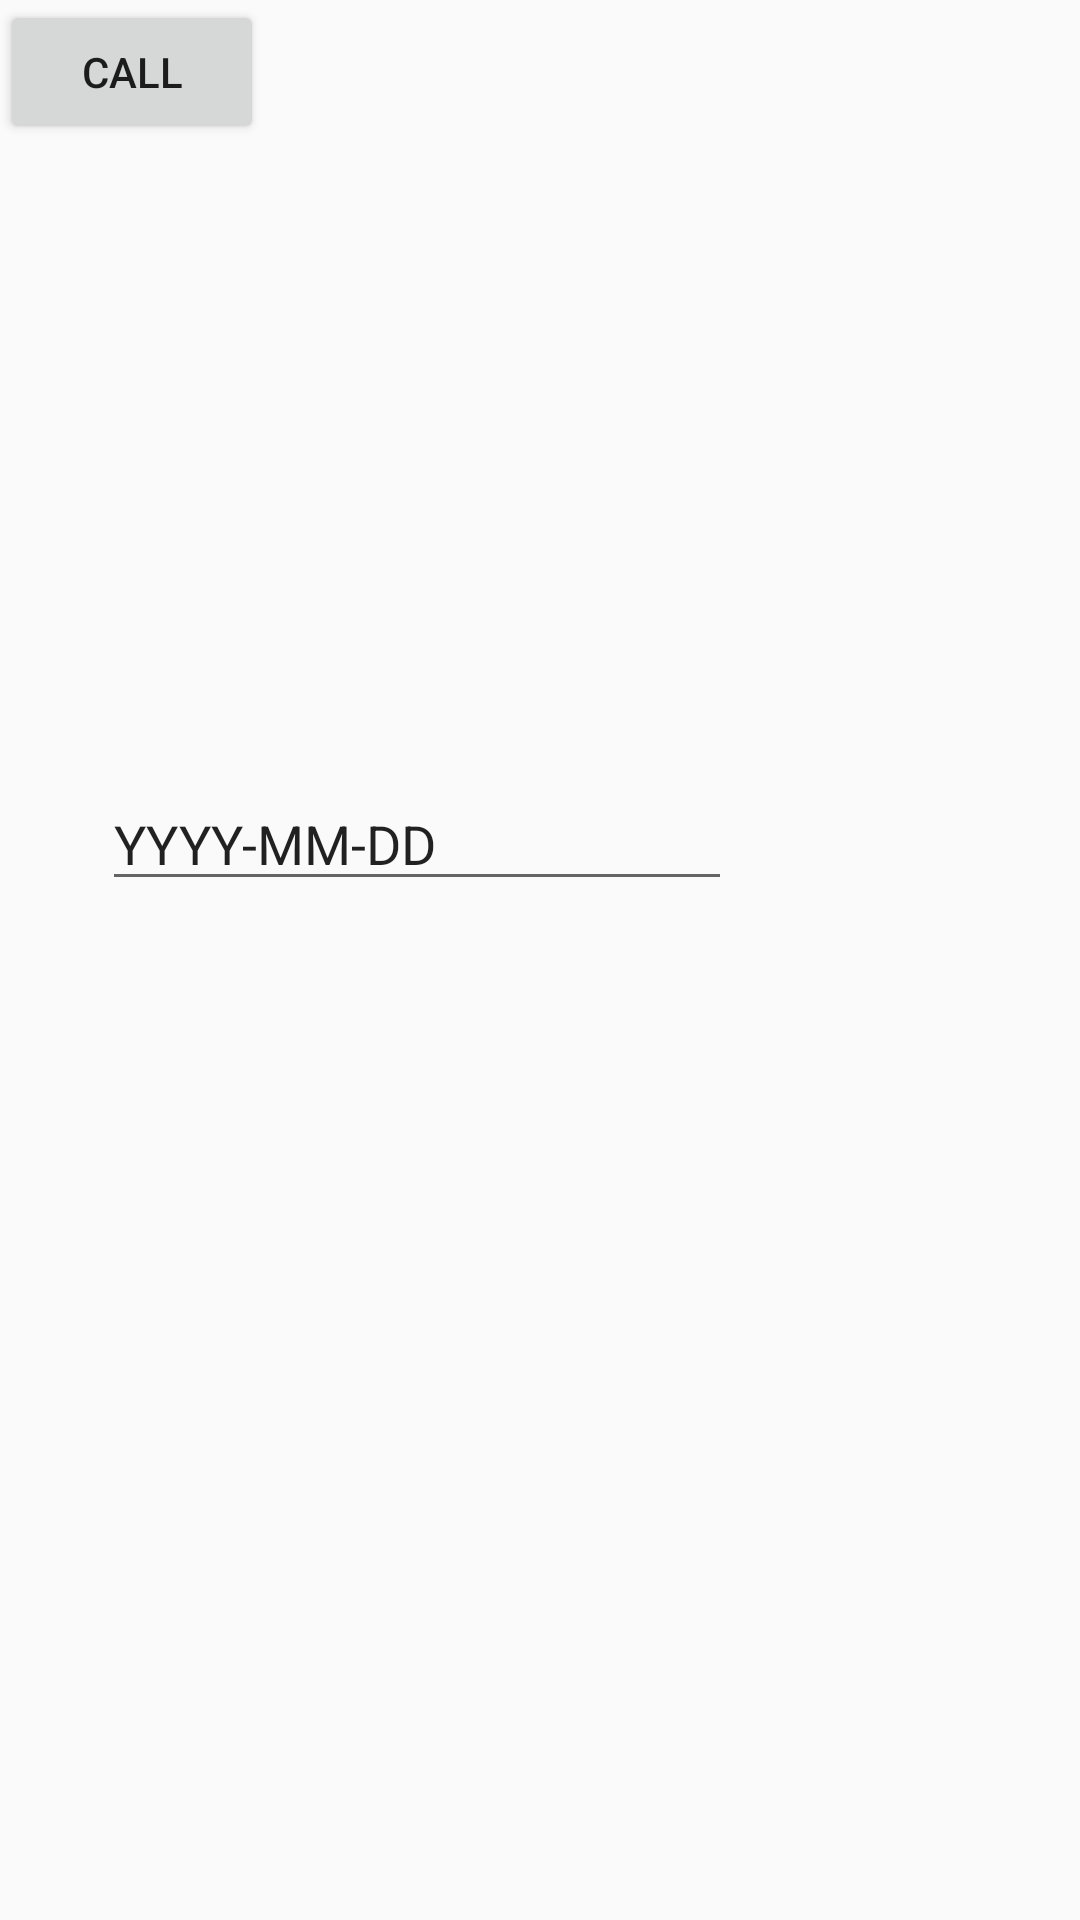

Write the Android layout XML for this screen, with the resource values it uses.
<!-- AndroidManifest.xml: application theme AppTheme -->
<!-- res/layout/activity_api_test.xml -->
<?xml version="1.0" encoding="utf-8"?>
<android.support.constraint.ConstraintLayout xmlns:android="http://schemas.android.com/apk/res/android"
    xmlns:app="http://schemas.android.com/apk/res-auto"
    xmlns:tools="http://schemas.android.com/tools"
    android:layout_width="match_parent"
    android:layout_height="match_parent"
    tools:context=".ApiTest">

    <TextView
        android:id="@+id/text_api"
        android:layout_width="wrap_content"
        android:layout_height="wrap_content"
        android:layout_marginStart="51dp"
        android:layout_marginTop="86dp"
        app:layout_constraintStart_toStartOf="parent"
        app:layout_constraintTop_toTopOf="parent" />

    <EditText
        android:id="@+id/DateBox"
        android:layout_width="wrap_content"
        android:layout_height="wrap_content"
        android:layout_marginStart="34dp"
        android:layout_marginTop="259dp"
        android:ems="10"
        android:inputType="textPersonName"
        android:text="YYYY-MM-DD"
        app:layout_constraintStart_toStartOf="parent"
        app:layout_constraintTop_toTopOf="parent" />

    <Button
        android:id="@+id/Call"
        android:layout_width="wrap_content"
        android:layout_height="wrap_content"
        android:text="Call"
        tools:layout_editor_absoluteX="94dp"
        tools:layout_editor_absoluteY="374dp" />
</android.support.constraint.ConstraintLayout>
<!-- resources referenced by this layout -->
<resources>
  <style name="AppTheme" parent="Theme.AppCompat.Light.DarkActionBar">
          
          <item name="colorPrimary">@color/colorPrimary</item>
          <item name="colorPrimaryDark">@color/colorPrimaryDark</item>
          <item name="colorAccent">@color/colorAccent</item>
      </style>
  <color name="colorPrimary">#00bfbf</color>
  <color name="colorPrimaryDark">#555959</color>
  <color name="colorAccent">#009e9e</color>
</resources>
